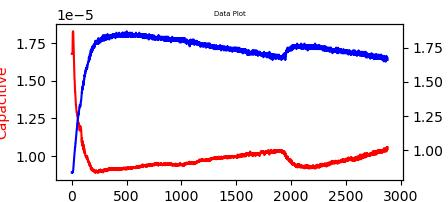

The table this chart was drawn from, first rows:
NO, MValue, SValue
1, 0.00, 0.13
2, 0.00, 0.13
3, 0.00, 0.13
4, 0.00, 0.13
5, 0.00, 0.13
6, 0.00, 0.13
7, 0.00, 0.13
8, 0.00, 0.13
9, 0.00, 0.13
10, 0.00, 0.13
11, 0.00, 0.13
12, 0.00, 0.13
13, 0.00, 0.13
14, 0.00, 0.13
15, 0.00, 0.13
16, 0.00, 0.13
17, 0.00, 0.13
18, 0.00, 0.13
19, 0.00, 0.13
20, 0.00, 0.13
21, 0.00, 0.13
22, 0.00, 0.13
23, 0.00, 0.13
24, 0.00, 0.13
25, 0.00, 0.13
26, 0.00, 0.13
